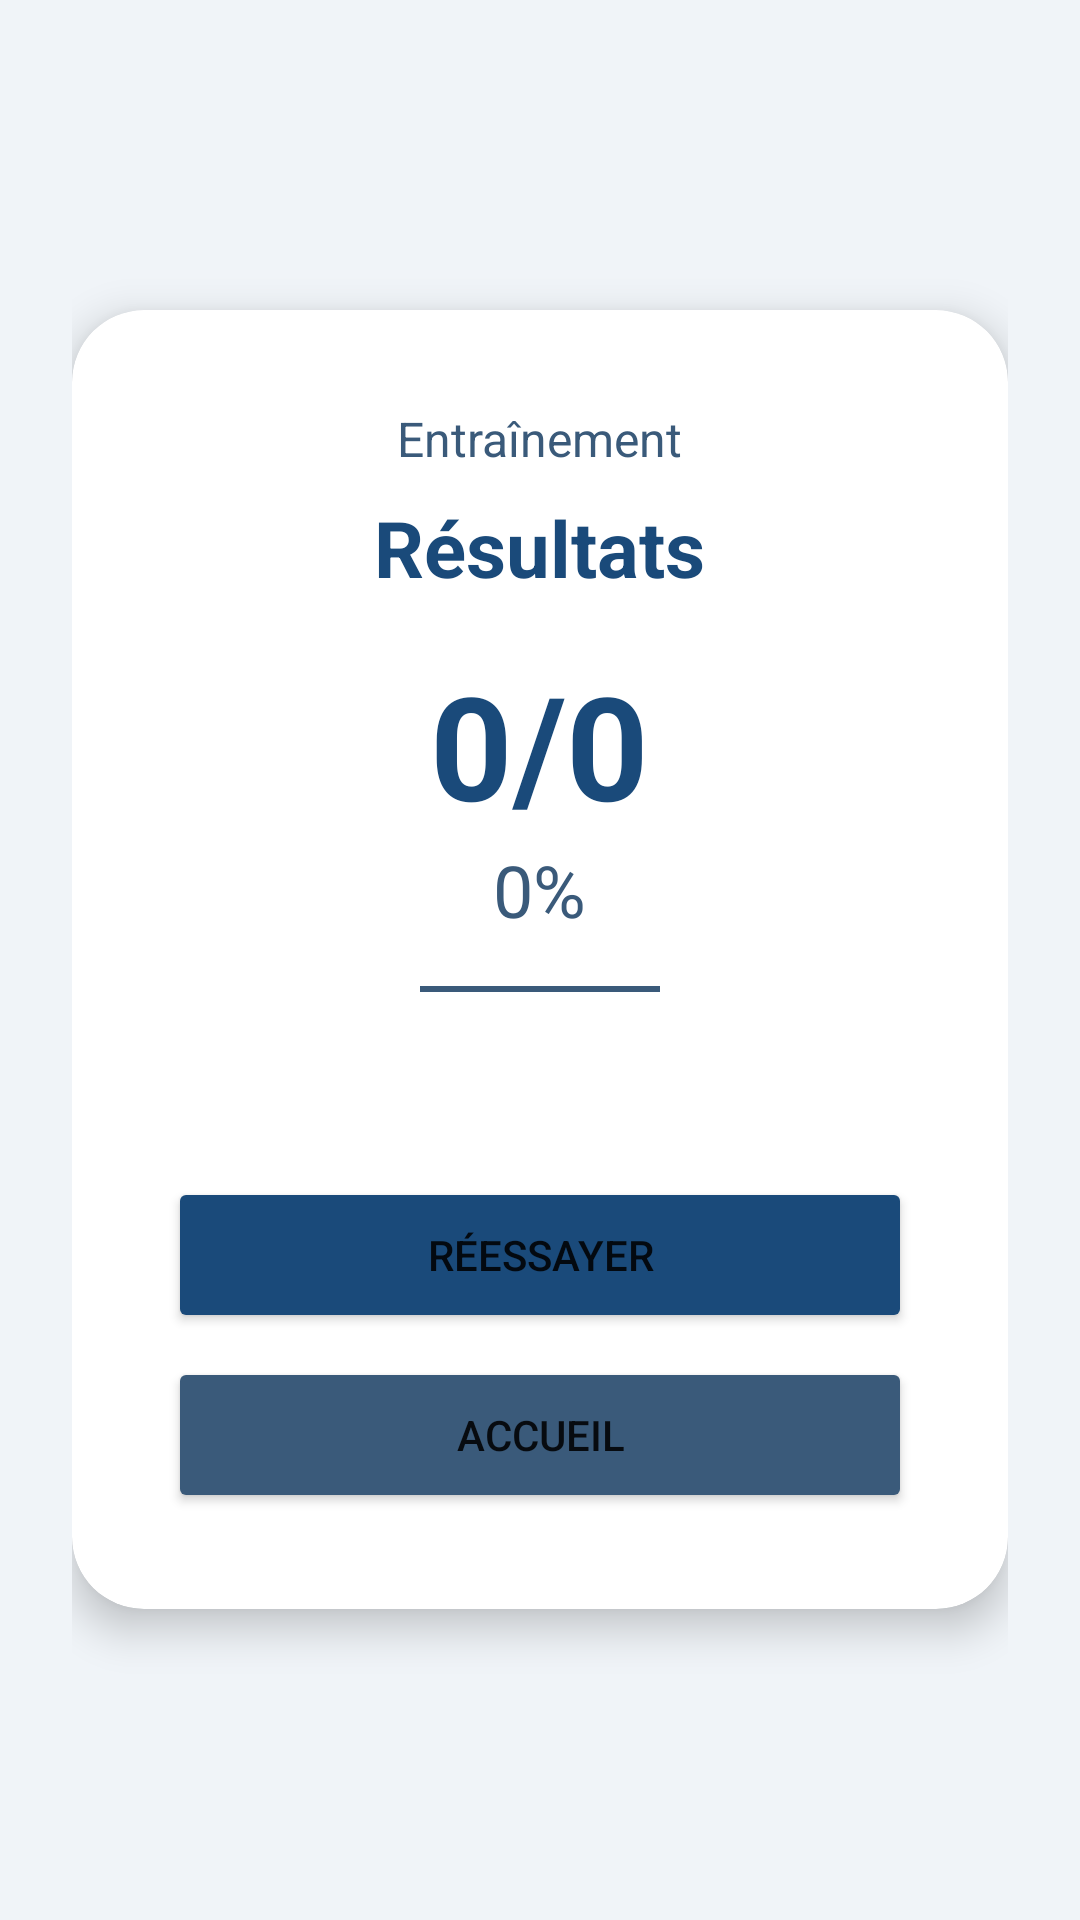

Android layout source for this screen:
<!-- AndroidManifest.xml: application theme Theme.PMPMaster -->
<!-- res/layout/activity_result.xml -->
<?xml version="1.0" encoding="utf-8"?>
<LinearLayout xmlns:android="http://schemas.android.com/apk/res/android"
    xmlns:app="http://schemas.android.com/apk/res-auto"
    android:layout_width="match_parent"
    android:layout_height="match_parent"
    android:orientation="vertical"
    android:gravity="center"
    android:padding="24dp"
    android:background="@color/background">

    <com.google.android.material.card.MaterialCardView
        android:layout_width="match_parent"
        android:layout_height="wrap_content"
        app:cardElevation="8dp"
        app:cardCornerRadius="24dp">

        <LinearLayout
            android:layout_width="match_parent"
            android:layout_height="wrap_content"
            android:orientation="vertical"
            android:gravity="center"
            android:padding="32dp">

            <TextView
                android:id="@+id/tvMode"
                android:layout_width="wrap_content"
                android:layout_height="wrap_content"
                android:text="Entraînement"
                android:textSize="16sp"
                android:textColor="@color/secondary" />

            <TextView
                android:layout_width="wrap_content"
                android:layout_height="wrap_content"
                android:text="Résultats"
                android:textSize="26sp"
                android:textColor="@color/primary"
                android:textStyle="bold"
                android:layout_marginTop="8dp" />

            <TextView
                android:id="@+id/tvScore"
                android:layout_width="wrap_content"
                android:layout_height="wrap_content"
                android:text="0/0"
                android:textSize="48sp"
                android:textColor="@color/primary"
                android:layout_marginTop="16dp"
                android:textStyle="bold" />

            <TextView
                android:id="@+id/tvPercentage"
                android:layout_width="wrap_content"
                android:layout_height="wrap_content"
                android:text="0%"
                android:textSize="24sp"
                android:textColor="@color/secondary" />

            <View
                android:layout_width="80dp"
                android:layout_height="2dp"
                android:background="@color/secondary"
                android:layout_marginVertical="16dp" />

            <TextView
                android:id="@+id/tvMessage"
                android:layout_width="wrap_content"
                android:layout_height="wrap_content"
                android:text=""
                android:textSize="16sp"
                android:textColor="@color/primary"
                android:gravity="center"
                android:layout_marginBottom="24dp" />

            <Button
                android:id="@+id/btnRetry"
                android:layout_width="match_parent"
                android:layout_height="52dp"
                android:text="Réessayer"
                android:backgroundTint="@color/primary"
                android:layout_marginBottom="8dp" />

            <Button
                android:id="@+id/btnHome"
                android:layout_width="match_parent"
                android:layout_height="52dp"
                android:text="Accueil"
                android:backgroundTint="@color/secondary" />
        </LinearLayout>
    </com.google.android.material.card.MaterialCardView>
</LinearLayout>
<!-- resources referenced by this layout -->
<resources>
  <color name="background">#f0f4f8</color>
  <color name="primary">#1a4a7a</color>
  <color name="secondary">#3a5a7a</color>
  <style name="Theme.PMPMaster" parent="Theme.MaterialComponents.DayNight.NoActionBar">
          <item name="colorPrimary">@color/primary</item>
          <item name="colorPrimaryVariant">@color/primary_dark</item>
          <item name="colorOnPrimary">#FFFFFF</item>
          <item name="colorSecondary">@color/info</item>
          <item name="colorSecondaryVariant">@color/secondary</item>
          <item name="colorOnSecondary">#FFFFFF</item>
          <item name="android:statusBarColor">@color/primary_dark</item>
          <item name="android:windowBackground">@color/background</item>
      </style>
  <color name="primary_dark">#0b2b4a</color>
  <color name="info">#1a7a8c</color>
</resources>
